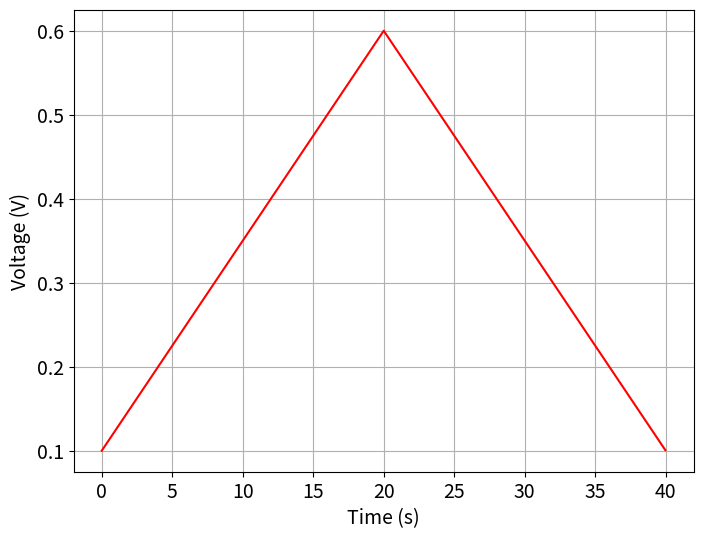
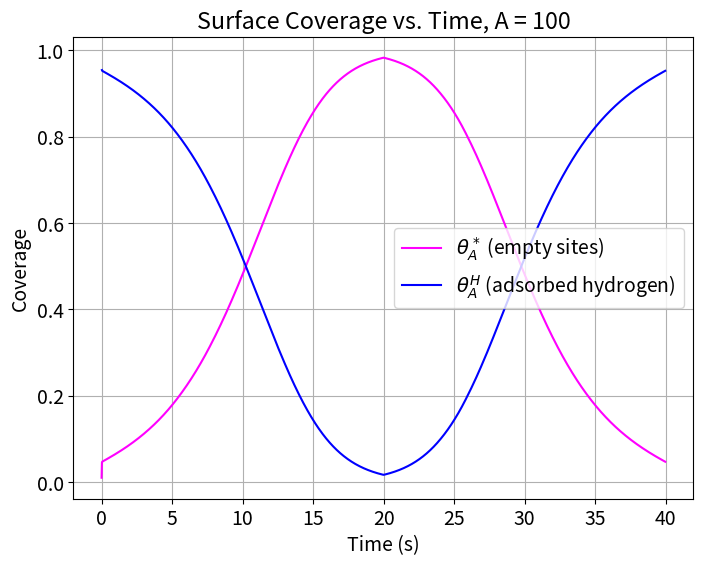
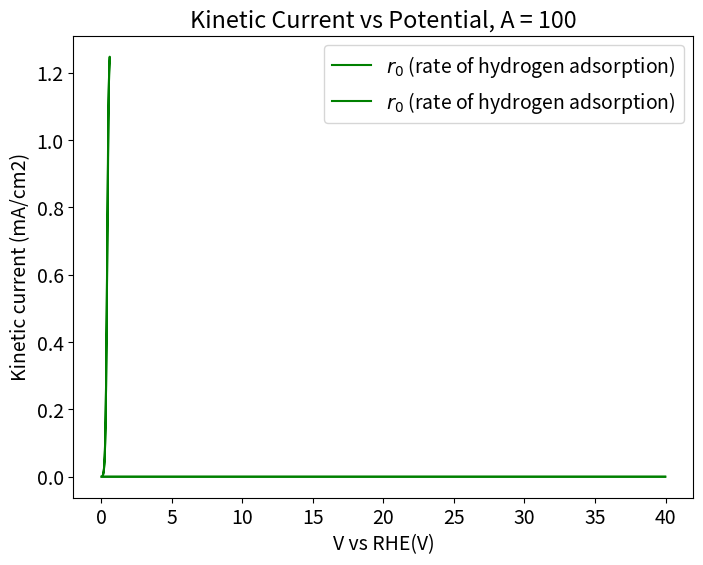

Python code for these plots, in order: (Note: this script raises an exception after producing the figures.)
import numpy as np
from scipy.integrate import solve_ivp
import matplotlib.pyplot as plt
import pandas as pd
plt.rcParams.update({'font.size': 14})

# Physical Constants
RT = 8.314*298 #ideal gas law times temperature
F = 96485.0 #Faraday constant, C/mol
cmax = 7.5*10e-10 #mol*cm-2*s-1

# Model Parameters
A = 1*10**2
k1 = A*cmax
k_T = cmax*10**-2
partialPH2 = 1
beta = 0.5
GHad = F * -0.15    #free energy of hydrogen adsorption
UpperV = 0.6
LowerV = 0.1
scanrate = 0.025 #scan rate in V/s
timestep = 0.01
timescan = (UpperV-LowerV)/(scanrate)
t = np.arange(0.0, 2*timescan, scanrate)
endtime = t[-1]
duration = [0, endtime]

#Empty indexes
rate_index = []
time_index = [t]
r_T_index = []
r_V_index = []
U0_index = []
print("Time size: ", np.size(time_index))

#Initial conditions
thetaA_H0 = 0.99  # Initial coverage of Hads, needs to be high as this is reduction forward
thetaA_star0 = 1.0 - thetaA_H0  # Initial coverage of empty sites
theta0 = np.array([thetaA_star0, thetaA_H0])

#Linear sweep voltammetry- defining a potential as a function of time
def potential(x):
    if x%(2*timescan)<timescan:
            Vapp = LowerV + scanrate*(x%((UpperV-LowerV)/(scanrate)))
    else:
            Vapp = UpperV - scanrate*(x%((UpperV-LowerV)/(scanrate)))
    return Vapp

#Function to calculate U and Keq from theta, dG
def eqpot(theta):
    theta = np.asarray(theta)
    thetaA_star, thetaA_H = theta # unpack surface coverage
    U0 = (-GHad/F) + (RT*np.log(thetaA_star/thetaA_H))/F 
    U0_index.append(U0)
    #U relies on the free energy of hydrogen adsorption plus the log of surface coverage (considered a concentration)
    return U0

#reduction is FORWARD, oxidation is REVERSE, all variables are consistent with this
def rates_r0(t, theta):
    theta = np.asarray(theta)
    thetaA_star, thetaA_H = theta #surface coverages again, acting as concentrations
    V = potential(t)  # Use t directly (scalar)
    U0 = eqpot(theta) #call function to find U for given theta

    ##Volmer equations
    r_V = k1 * (thetaA_star ** (1 - beta)) * (thetaA_H ** beta) * np.exp(beta * GHad / RT) * (np.exp(-(beta) * F * (V - U0) / RT) - np.exp((1 - beta) * F * (V - U0) / RT))
    r_V_index.append(r_V)
    #print('Theta before Tafel', thetaA_star, thetaA_H)

    #Tafel Rate
    pt_1 = ((thetaA_H**2))
    pt_2 = ((thetaA_star**2) * (partialPH2) * np.exp((-2*GHad) / RT))
    r_T =  k_T * (pt_1 - pt_2)
    #r_T = 0
    #print('Theta after Tafel', thetaA_star, thetaA_H)
    r_T_index.append(r_T)


    return r_V, r_T
print('GHad exp value:' , np.exp((-2*GHad) / RT))
print('GHad value', GHad*-2)

def sitebal_r0(t, theta):
       r_V, r_T = rates_r0(t, theta)
       dthetadt = [((-2*r_V) + r_T) / cmax,((2*r_V) - r_T) / cmax] # [0 = star, 1 = H]
       return dthetadt

V = np.array([potential(ti) for ti in t])
curr1 = np.empty(len(t), dtype=object)
tcurr1= np.empty(len(t), dtype=object)

############################################################################################################################################################
############################################################################################################################################################
########################################################## SOLVER ##########################################################################################
############################################################################################################################################################
############################################################################################################################################################

soln = solve_ivp(sitebal_r0, duration, theta0, t_eval=t, method = 'BDF')
#print('Solution.t shape', soln.t.shape, 'Solution.y shape', soln.y.shape)

#Plotting U0 as a function of time
U0_values = [eqpot(theta) for theta in soln.y.T]

print("solution.y shape", soln.y.shape)
# Extract coverages from odeint
thetaA_Star = soln.y[0, :]
thetaA_H = soln.y[1, :]

#r_vals is the r_V
r_vals = np.array([rates_r0(time, theta) for time, theta in zip(t, soln.y.T)]) 
curr1 = (r_vals[:, 0] + r_vals[:,1]) * -F

#print("Rate size:", np.size(r_V_vals))


# # Find the indices of the maximum and minimum values for rate
# max_curr_index = np.argmax(curr1)
# min_curr_index = np.argmin(curr1)

# # Find the corresponding times
# time_max_curr = t[max_curr_index]
# time_min_curr = t[min_curr_index]

# # Calculate the voltages at these times
# voltage_max_curr = potential(time_max_curr)
# voltage_min_curr = potential(time_min_curr)

# # Print the results
# print(f"Voltage at max current: {voltage_max_curr}")
# print(f"Voltage at min current: {voltage_min_curr}")

###########################################################################################################################
###########################################################################################################################
#Plot results
plt.figure(figsize=(8, 6))
plt.plot(t, V, label='Voltage (V)', color='red')
plt.xlabel('Time (s)')
plt.ylabel('Voltage (V)')
plt.grid()
plt.show()

plt.figure(figsize=(8, 6))
plt.plot(t, thetaA_Star, label=r'$\theta_A^*$ (empty sites)', color='magenta')
plt.plot(t[1:], thetaA_H[1:], label=r'$\theta_A^H$ (adsorbed hydrogen)', color='blue')
plt.xlabel('Time (s)')
plt.ylabel('Coverage')
plt.grid()
plt.legend()
plt.title(f'Surface Coverage vs. Time, A = {A}')
plt.show()

#Plot of reaction rate vs time
plt.figure(figsize=(8, 6))
plt.plot(t[1:], r_vals[1:], label=r'$r_0$ (rate of hydrogen adsorption)', color='green')
plt.xlabel('Time (s)')
plt.ylabel(r'$r_0$ (mol/cm²/s)')
plt.legend()
plt.title(f'Reaction Rate vs. Time, A = {A}')
plt.grid()
plt.show()

# plot kinetic current desnity as a function of potential
plt.plot(V[10:20000], curr1[10:20000], color = 'g')
plt.xlabel('V vs RHE(V)')
plt.ylabel('Kinetic current (mA/cm2)')
plt.title(f'Kinetic Current vs Potential, A = {A}')
plt.grid()
plt.show()

# #plot of exp1 and exp2 (first exponential term and second exponential term in rate eq) vs time
# plt.plot(t, exp1_index[:len(t)], label='Exp1')
# plt.plot(t, exp2_index[:len(t)], label = 'Exp2')
# plt.ylim(0.8,1.2)
# plt.xlim(1, 2)
# plt.ylabel('Exp Value')
# plt.xlabel('Time (s)')
# plt.grid()
# plt.legend()
# plt.title('Exp Terms vs Time')
# plt.show()


# #plot of exchange current density (J0) from rate eq vs time
# plt.plot(t, j0_index[:len(t)])
# plt.ylabel('Exchange Current Density')
# plt.xlabel('Time (s)')
# plt.title('Exchange Current Density vs Time')
# plt.show()

# print('Time shape', t.shape)
# print('Voltage shape', V.shape)
# print('Volmer Rate before int size', len(r_V_index))
# print('Tafel Rate before int size', len(r_T_index))
# print('ThetaA_Star shape', thetaA_Star.shape)
# print('ThetaA_H shape', thetaA_H.shape)
# print('r_V shape', r_vals.shape)
# print('r_T shape', r_vals.shape)

#Create a dictionary to hold the data for excel file 
data = {
    "Time (s)": t,
    "Voltage (V)": V,
    "Rate values": r_vals[:, 0],               # Volmer Reaction rate values
    "ThetaA_Star": thetaA_Star,
    "ThetaA_H": thetaA_H,
    "Current": curr1[:, 0],
    "Other Current": curr1[:, 1]
}

# Convert the dictionary to a DataFrame
df = pd.DataFrame(data)

# Export the DataFrame to an Excel file
df.to_excel("reaction_data.xlsx", index=False)

print("Data exported successfully to reaction_data.xlsx")


